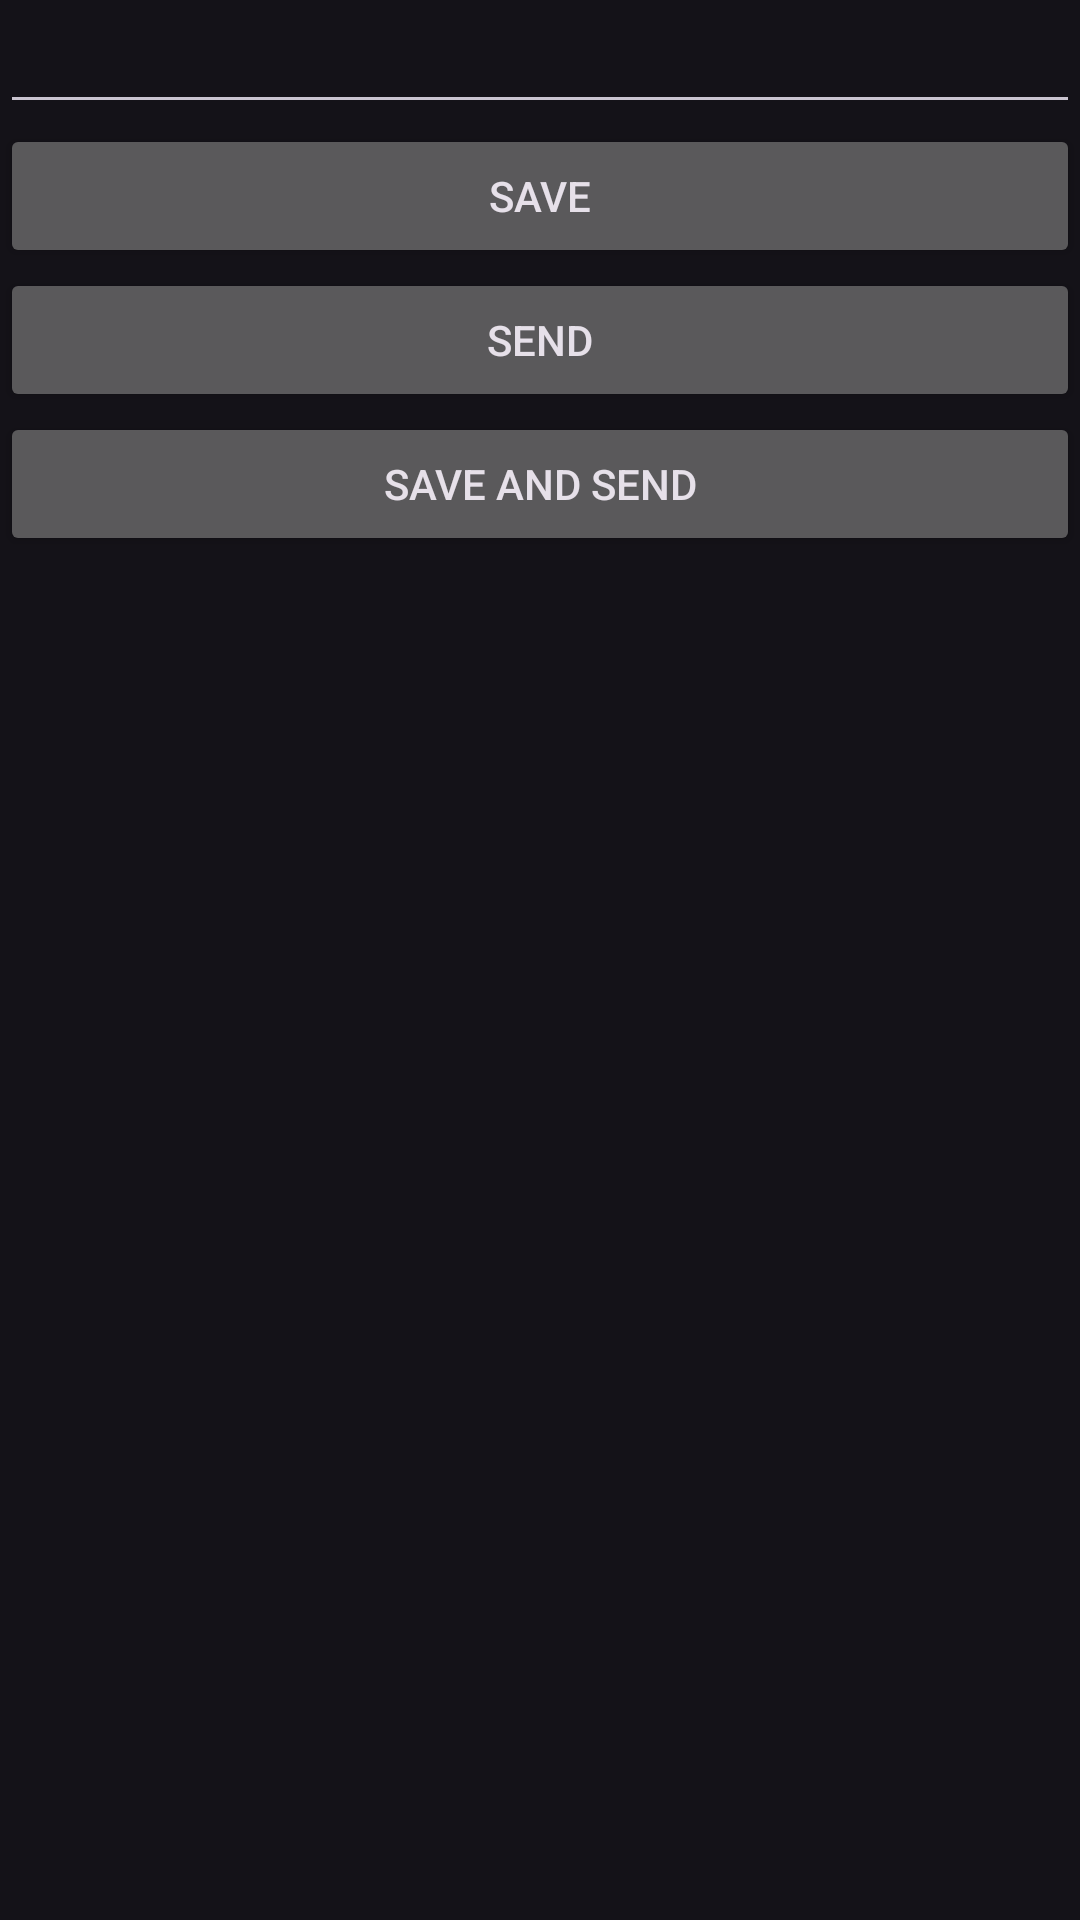

Here is an Android app screen rendered from its layout file. Give the layout XML and the strings, colors and styles it references.
<!-- AndroidManifest.xml: application theme Theme.Material3.Dark.NoActionBar -->
<!-- res/layout/asci_settings_dialog.xml -->
<?xml version="1.0" encoding="utf-8"?>
<LinearLayout xmlns:android="http://schemas.android.com/apk/res/android"
    android:layout_width="wrap_content"
    android:layout_height="wrap_content"
    android:orientation="vertical"
    >

    <EditText
        android:id="@+id/etFileName"
        android:inputType="text"
        android:layout_width="match_parent"
        android:layout_height="wrap_content"
        />


    <Button
        android:text="Save"
        android:id="@+id/btSave"
        android:layout_width="match_parent"
        android:layout_height="wrap_content"
        />

    <Button
        android:text="Send"
        android:id="@+id/btSend"
        android:layout_width="match_parent"
        android:layout_height="wrap_content"
        />

    <Button
        android:text="Save and send"
        android:id="@+id/btSendAndSave"
        android:layout_width="match_parent"
        android:layout_height="wrap_content"
        />


</LinearLayout>
<!-- resources referenced by this layout -->
<resources>

</resources>
